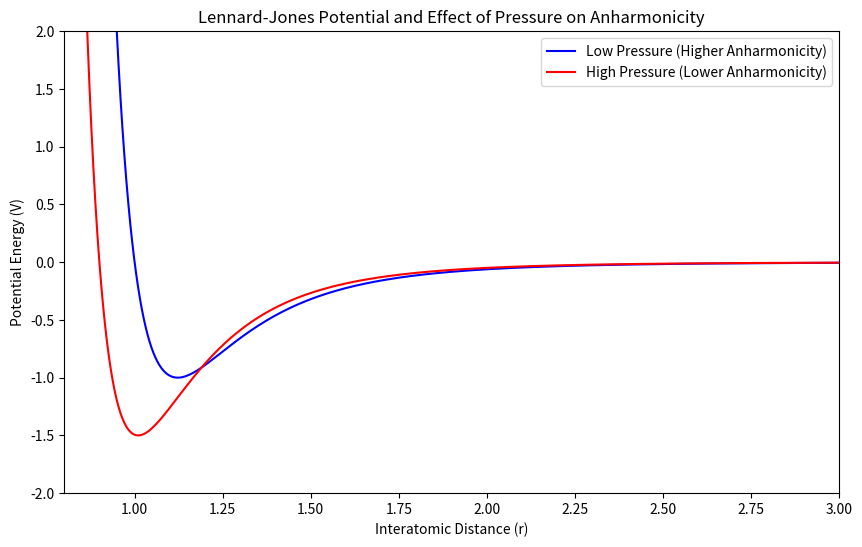

The script that saved this image:
import matplotlib.pyplot as plt
import numpy as np

# Define the Lennard-Jones potential function
def lennard_jones(r, epsilon, sigma):
    return 4 * epsilon * ((sigma / r)**12 - (sigma / r)**6)

# Define the range for r
r = np.linspace(0.8, 3, 400)

# Parameters for low pressure (higher anharmonicity)
epsilon_low = 1.0
sigma_low = 1.0

# Parameters for high pressure (lower anharmonicity)
epsilon_high = 1.5
sigma_high = 0.9

# Calculate Lennard-Jones potential for low and high pressure
lj_low = lennard_jones(r, epsilon_low, sigma_low)
lj_high = lennard_jones(r, epsilon_high, sigma_high)

# Create the plot
plt.figure(figsize=(10, 6))

# Plot low pressure Lennard-Jones potential curve
plt.plot(r, lj_low, label='Low Pressure (Higher Anharmonicity)', color='blue')

# Plot high pressure Lennard-Jones potential curve
plt.plot(r, lj_high, label='High Pressure (Lower Anharmonicity)', color='red')

# Adding labels and legend
plt.xlabel('Interatomic Distance (r)')
plt.ylabel('Potential Energy (V)')
plt.title('Lennard-Jones Potential and Effect of Pressure on Anharmonicity')
plt.legend()

# Show plot
#plt.grid(True)
plt.ylim(-2, 2)
plt.xlim(0.8, 3)

# Save the figure with 600 dpi
plt.savefig("Lennard_Jones_Potential_Pressure_Effect.png", dpi=600)

# Display the plot
plt.show()
